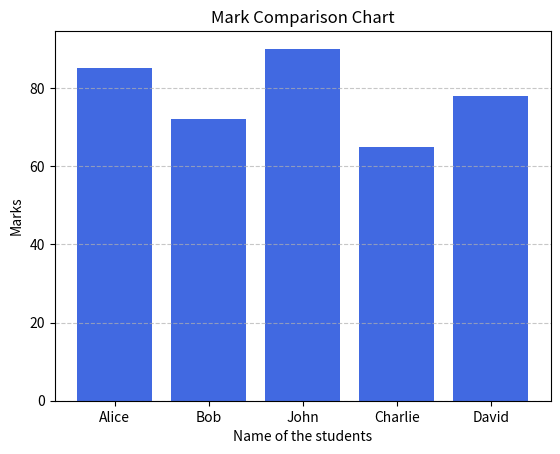

This chart was generated by the following Python code: (Note: this script raises an exception after producing the figure.)
import matplotlib.pyplot as plt

students = ['Alice', 'Bob', 'John', 'Charlie', 'David']

marks = [85, 72, 90, 65, 78]

plt.bar(students, marks, color='royalblue')

plt.title("Mark Comparison Chart")
plt.xlabel('Name of the students')
plt.ylabel('Marks')
plt.grid(axis='y', linestyle='--', alpha=0.7)
plt.savefig('Charts/student-marks.png')
plt.show()